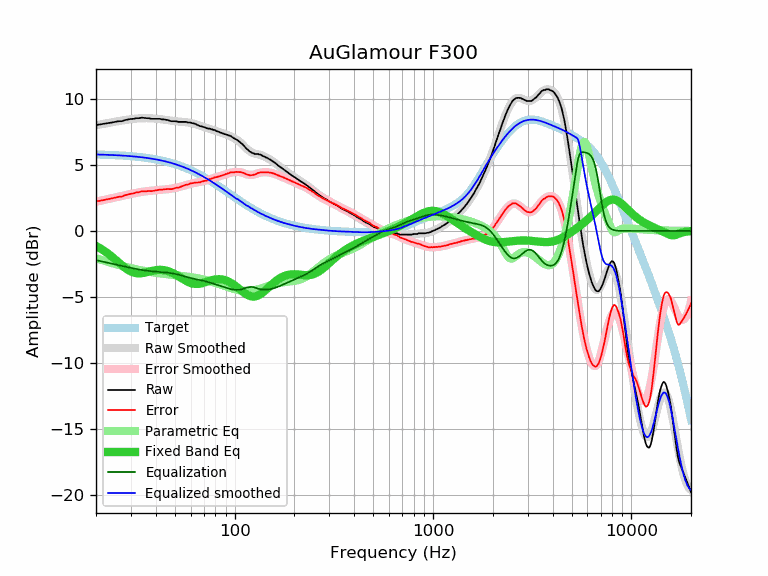

The file beside this chart, header and first rows:
frequency, raw, error, smoothed, error_smoothed, equalization, parametric_eq, equalized_raw, equalized_smoothed, target
20, 8.02, 2.23, 8.01, 2.21, -2.21, -1.14, 5.81, 5.79, 5.79
21, 8.07, 2.29, 8.07, 2.28, -2.28, -1.32, 5.79, 5.78, 5.78
22, 8.12, 2.35, 8.13, 2.35, -2.35, -1.51, 5.77, 5.78, 5.77
23, 8.17, 2.41, 8.18, 2.41, -2.41, -1.72, 5.76, 5.76, 5.76
24, 8.21, 2.46, 8.23, 2.48, -2.48, -1.94, 5.74, 5.75, 5.75
25, 8.26, 2.52, 8.28, 2.54, -2.54, -2.16, 5.73, 5.74, 5.74
26, 8.31, 2.59, 8.32, 2.59, -2.59, -2.38, 5.72, 5.73, 5.73
27, 8.31, 2.60, 8.36, 2.65, -2.65, -2.60, 5.66, 5.71, 5.71
28, 8.40, 2.71, 8.40, 2.70, -2.70, -2.79, 5.70, 5.70, 5.70
29, 8.44, 2.76, 8.44, 2.76, -2.76, -2.95, 5.69, 5.68, 5.68
30, 8.48, 2.82, 8.47, 2.80, -2.80, -3.07, 5.68, 5.66, 5.66
31, 8.49, 2.85, 8.49, 2.85, -2.85, -3.16, 5.65, 5.64, 5.64
32, 8.54, 2.92, 8.51, 2.89, -2.89, -3.20, 5.65, 5.62, 5.63
33, 8.54, 2.94, 8.53, 2.93, -2.93, -3.22, 5.62, 5.60, 5.60
34, 8.58, 3.00, 8.54, 2.96, -2.96, -3.20, 5.63, 5.58, 5.58
35, 8.56, 3.00, 8.54, 2.99, -2.99, -3.17, 5.58, 5.56, 5.56
36, 8.54, 3.01, 8.55, 3.01, -3.01, -3.13, 5.53, 5.53, 5.53
37, 8.54, 3.03, 8.54, 3.03, -3.03, -3.08, 5.51, 5.51, 5.51
38, 8.49, 3.01, 8.53, 3.05, -3.05, -3.04, 5.44, 5.48, 5.48
39, 8.49, 3.04, 8.52, 3.07, -3.07, -3.00, 5.43, 5.45, 5.45
40, 8.49, 3.07, 8.51, 3.08, -3.08, -2.97, 5.41, 5.42, 5.42
41, 8.49, 3.10, 8.49, 3.10, -3.10, -2.95, 5.40, 5.39, 5.39
42, 8.49, 3.13, 8.47, 3.11, -3.11, -2.95, 5.38, 5.36, 5.36
43, 8.45, 3.12, 8.45, 3.12, -3.12, -2.95, 5.33, 5.33, 5.33
44, 8.45, 3.16, 8.43, 3.14, -3.14, -2.97, 5.32, 5.29, 5.30
45, 8.42, 3.16, 8.41, 3.15, -3.15, -3.00, 5.27, 5.26, 5.26
46, 8.40, 3.18, 8.39, 3.17, -3.17, -3.04, 5.24, 5.22, 5.22
47, 8.35, 3.17, 8.37, 3.18, -3.18, -3.09, 5.17, 5.19, 5.19
48, 8.31, 3.17, 8.35, 3.20, -3.20, -3.15, 5.11, 5.15, 5.15
49, 8.31, 3.21, 8.33, 3.23, -3.23, -3.21, 5.09, 5.11, 5.11
50, 8.31, 3.25, 8.32, 3.25, -3.25, -3.28, 5.06, 5.07, 5.07
51, 8.30, 3.28, 8.30, 3.28, -3.28, -3.35, 5.02, 5.03, 5.03
52, 8.26, 3.28, 8.29, 3.31, -3.31, -3.43, 4.95, 4.98, 4.98
53, 8.26, 3.32, 8.28, 3.34, -3.34, -3.51, 4.92, 4.94, 4.94
54, 8.26, 3.37, 8.27, 3.38, -3.38, -3.59, 4.89, 4.89, 4.89
55, 8.26, 3.41, 8.26, 3.41, -3.41, -3.66, 4.85, 4.85, 4.85
56, 8.26, 3.46, 8.25, 3.45, -3.45, -3.73, 4.82, 4.80, 4.80
57, 8.26, 3.51, 8.24, 3.48, -3.48, -3.80, 4.78, 4.76, 4.76
58, 8.21, 3.51, 8.22, 3.51, -3.51, -3.85, 4.70, 4.71, 4.71
59, 8.21, 3.55, 8.20, 3.54, -3.54, -3.90, 4.67, 4.66, 4.66
60, 8.21, 3.60, 8.18, 3.57, -3.57, -3.95, 4.64, 4.61, 4.61
61, 8.17, 3.61, 8.16, 3.60, -3.60, -3.98, 4.58, 4.56, 4.56
62, 8.14, 3.63, 8.13, 3.62, -3.62, -4.00, 4.52, 4.51, 4.51
63, 8.12, 3.67, 8.10, 3.64, -3.64, -4.01, 4.48, 4.46, 4.46
64, 8.07, 3.67, 8.07, 3.66, -3.66, -4.02, 4.41, 4.41, 4.41
65, 8.02, 3.67, 8.04, 3.68, -3.68, -4.02, 4.34, 4.35, 4.35
66, 7.98, 3.68, 8.00, 3.70, -3.70, -4.01, 4.28, 4.30, 4.30
67, 7.93, 3.68, 7.97, 3.72, -3.72, -3.99, 4.21, 4.25, 4.25
68, 7.93, 3.74, 7.93, 3.74, -3.74, -3.97, 4.19, 4.20, 4.20
69, 7.89, 3.75, 7.90, 3.76, -3.76, -3.95, 4.13, 4.14, 4.14
70, 7.87, 3.78, 7.87, 3.78, -3.78, -3.92, 4.09, 4.09, 4.09
71, 7.84, 3.81, 7.84, 3.81, -3.81, -3.89, 4.04, 4.03, 4.03
72, 7.79, 3.81, 7.81, 3.83, -3.83, -3.86, 3.96, 3.98, 3.98
73, 7.77, 3.85, 7.79, 3.86, -3.86, -3.83, 3.91, 3.93, 3.93
74, 7.75, 3.88, 7.76, 3.89, -3.89, -3.80, 3.86, 3.87, 3.87
75, 7.75, 3.94, 7.73, 3.92, -3.92, -3.77, 3.84, 3.82, 3.82
76, 7.70, 3.94, 7.71, 3.95, -3.95, -3.75, 3.76, 3.76, 3.76
77, 7.70, 3.99, 7.68, 3.97, -3.97, -3.72, 3.73, 3.71, 3.71
78, 7.65, 4.00, 7.66, 4.00, -4.00, -3.70, 3.65, 3.65, 3.65
79, 7.65, 4.05, 7.63, 4.03, -4.03, -3.69, 3.63, 3.60, 3.60
... 553 more rows
